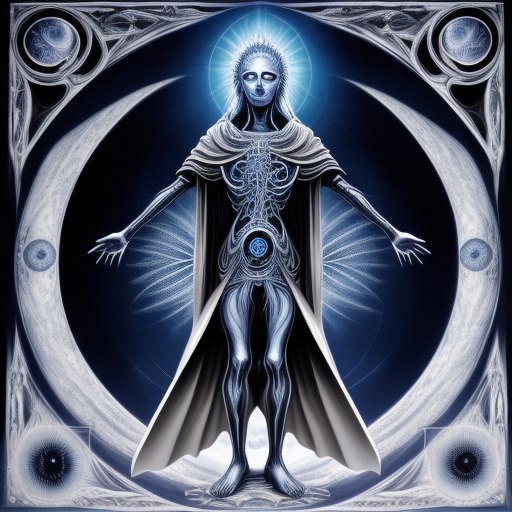
Generation parameters embedded in this image by AUTOMATIC1111 Stable Diffusion web UI or a fork of it (Forge, ...) (PNG 'parameters' text chunk):
abarognosis 
Steps: 20, Sampler: Euler a, CFG scale: 7, Seed: 333371337, Size: 512x512, Model hash: 9aba26abdf, Model: deliberate_v2